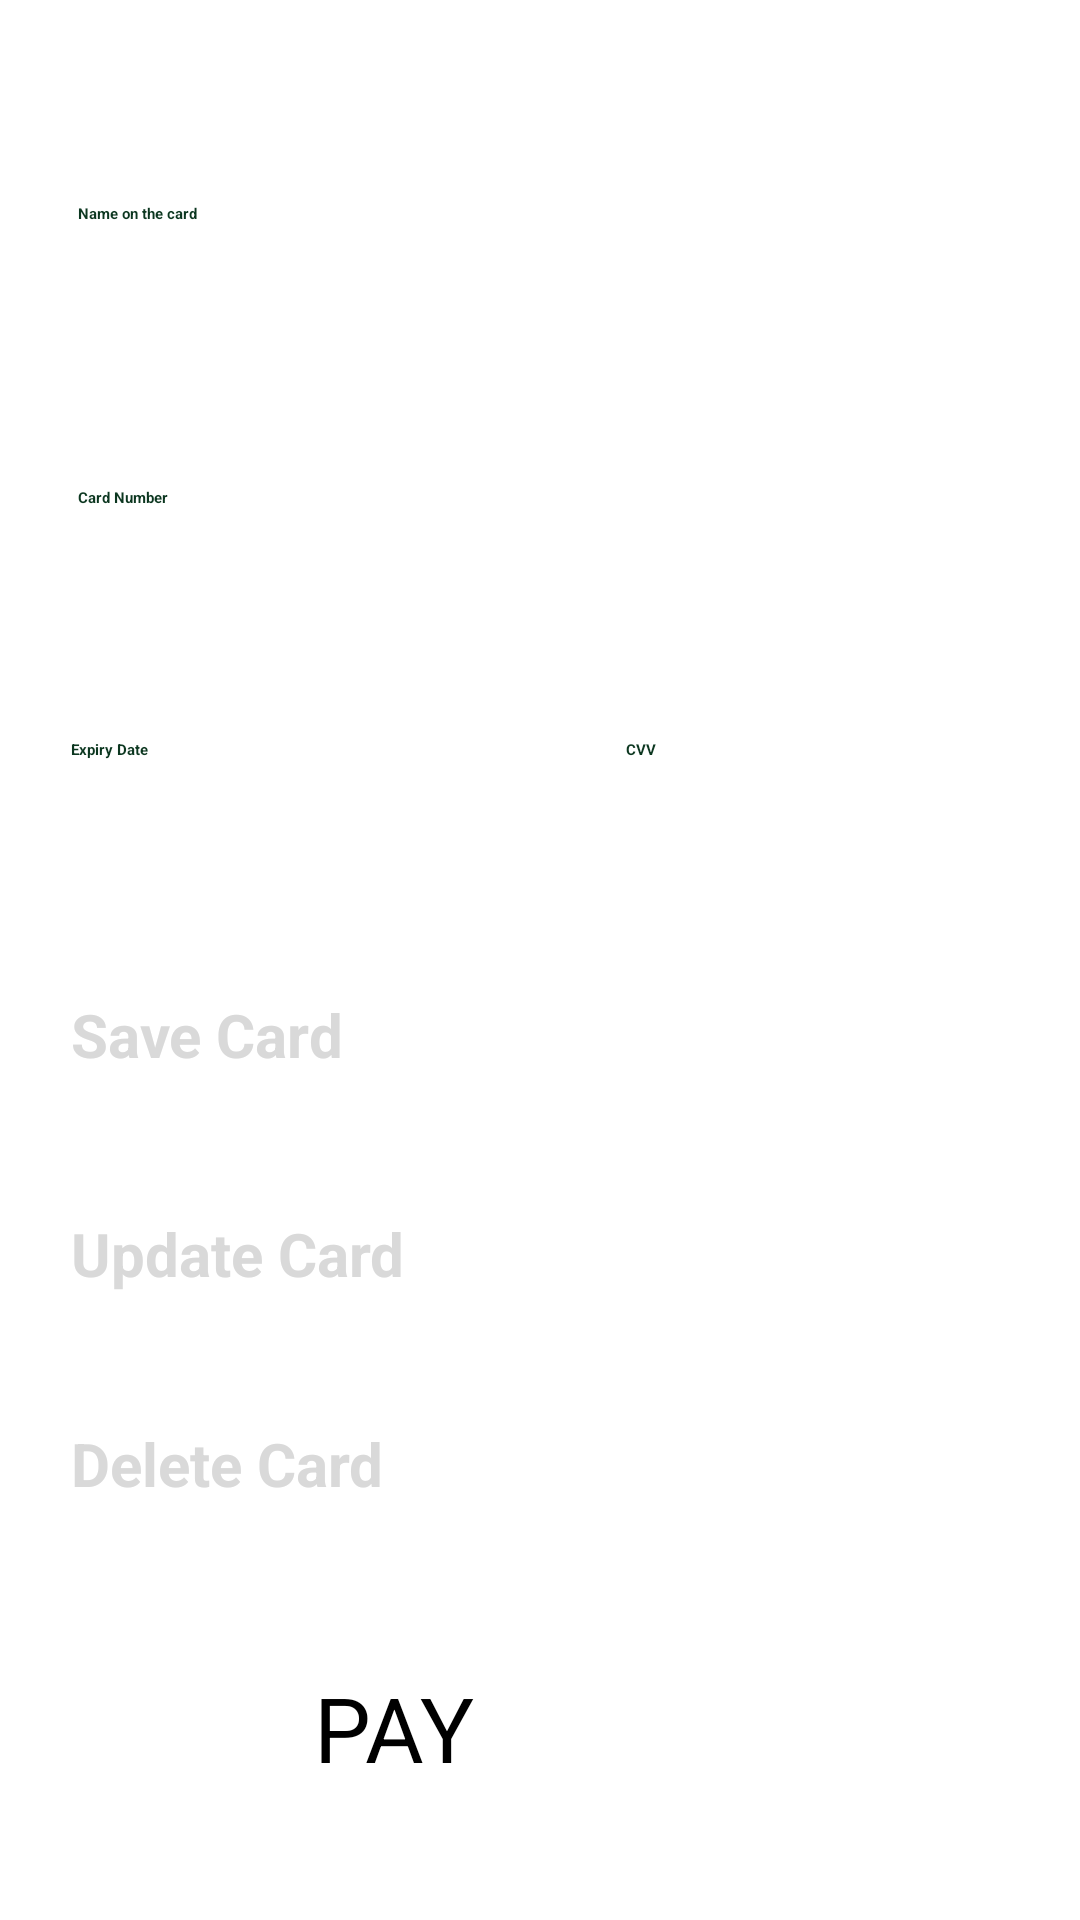

Android layout source for this screen:
<!-- AndroidManifest.xml: application theme Theme.MAD -->
<!-- res/layout/activity_credit_card.xml -->
<?xml version="1.0" encoding="utf-8"?>
<androidx.constraintlayout.widget.ConstraintLayout xmlns:android="http://schemas.android.com/apk/res/android"
    xmlns:app="http://schemas.android.com/apk/res-auto"
    xmlns:tools="http://schemas.android.com/tools"
    android:layout_width="match_parent"
    android:layout_height="match_parent"
    android:background="@drawable/background_credit_card"
    tools:context=".CreditCard">

    <EditText
        android:id="@+id/nameOfCardOwner"
        android:layout_width="@dimen/creditCard_w"
        android:layout_height="@dimen/creditCard_h"
        android:layout_marginTop="56dp"
        android:layout_marginBottom="2dp"
        android:background="@drawable/edittext_backgroud"
        android:backgroundTint="@color/Gainsboro_60"
        android:ems="10"
        android:hint="@string/cardOwNAme"
        android:inputType="textPersonName"
        android:paddingLeft="@dimen/horizonta_padding"
        android:textColorHint="@color/DarkSlateGray_10"
        android:textStyle="bold"
        app:layout_constraintBottom_toTopOf="@+id/cardNumber"
        app:layout_constraintEnd_toEndOf="parent"
        app:layout_constraintHorizontal_bias="0.492"
        app:layout_constraintStart_toStartOf="parent"
        app:layout_constraintTop_toTopOf="parent"
        app:layout_constraintVertical_bias="0.0" />

    <EditText
        android:id="@+id/cardNumber"
        android:layout_width="@dimen/creditCard_w"
        android:layout_height="@dimen/creditCard_h"
        android:layout_marginTop="23dp"
        android:layout_marginBottom="408dp"
        android:background="@drawable/edittext_backgroud"
        android:backgroundTint="@color/Gainsboro_60"
        android:ems="10"
        android:hint="@string/carNum"
        android:inputType="number"
        android:paddingLeft="@dimen/horizonta_padding"
        android:textColorHint="@color/DarkSlateGray_10"
        android:textStyle="bold"
        app:layout_constraintBottom_toBottomOf="parent"
        app:layout_constraintEnd_toEndOf="parent"
        app:layout_constraintHorizontal_bias="0.492"
        app:layout_constraintStart_toStartOf="parent"
        app:layout_constraintTop_toBottomOf="@+id/nameOfCardOwner" />

    <EditText
        android:id="@+id/exDate"
        android:layout_width="@dimen/creditCard_small_w"
        android:layout_height="@dimen/creditCard_small_h"
        android:layout_marginStart="35dp"
        android:layout_marginTop="20dp"
        android:layout_marginEnd="13dp"
        android:layout_marginBottom="333dp"
        android:background="@drawable/edittext_backgroud"
        android:backgroundTint="@color/Gainsboro_60"
        android:ems="10"
        android:hint="@string/exDate"
        android:inputType="date"
        android:paddingLeft="@dimen/horizonta_padding"
        android:textColorHint="@color/DarkSlateGray_10"
        android:textStyle="bold"
        app:layout_constraintBottom_toBottomOf="parent"
        app:layout_constraintEnd_toStartOf="@+id/cVV"
        app:layout_constraintStart_toStartOf="parent"
        app:layout_constraintTop_toBottomOf="@+id/cardNumber" />

    <EditText
        android:id="@+id/cVV"
        android:layout_width="@dimen/creditCard_small_w"
        android:layout_height="@dimen/creditCard_small_h"
        android:layout_marginStart="13dp"
        android:layout_marginTop="20dp"
        android:layout_marginEnd="36dp"
        android:layout_marginBottom="333dp"
        android:background="@drawable/edittext_backgroud"
        android:backgroundTint="@color/Gainsboro_60"
        android:ems="10"
        android:hint="@string/cVV"
        android:inputType="number"
        android:paddingLeft="@dimen/horizonta_padding"
        android:textColorHint="@color/DarkSlateGray_10"
        android:textStyle="bold"
        app:layout_constraintBottom_toBottomOf="parent"
        app:layout_constraintEnd_toEndOf="parent"
        app:layout_constraintStart_toEndOf="@+id/exDate"
        app:layout_constraintTop_toBottomOf="@+id/cardNumber" />

    <Button
        android:id="@+id/saveCdBtn"
        android:layout_width="@dimen/creditCard_longBtn_w"
        android:layout_height="@dimen/creditCard_longBtn_h"
        android:layout_marginTop="30dp"
        android:layout_marginBottom="13dp"
        android:backgroundTint="@color/DarkSlateGray_10"
        android:text="@string/saveCardBTn"
        android:textColor="@color/Gainsboro_60"
        android:textSize="20sp"
        android:textStyle="bold"
        app:cornerRadius="17dp"
        app:layout_constraintBottom_toTopOf="@+id/updateCdBtn"
        app:layout_constraintEnd_toEndOf="parent"
        app:layout_constraintHorizontal_bias="0.5"
        app:layout_constraintStart_toStartOf="parent"
        app:layout_constraintTop_toBottomOf="@+id/exDate" />

    <Button
        android:id="@+id/updateCdBtn"
        android:layout_width="@dimen/creditCard_longBtn_w"
        android:layout_height="@dimen/creditCard_longBtn_h"
        android:layout_marginBottom="20dp"
        android:backgroundTint="@color/DarkSlateGray_10"
        android:text="@string/updateCardBtn"
        android:textColor="@color/Gainsboro_60"
        android:textSize="20sp"
        android:textStyle="bold"
        app:cornerRadius="17dp"
        app:layout_constraintBottom_toTopOf="@+id/delCdBtn"
        app:layout_constraintEnd_toEndOf="parent"
        app:layout_constraintHorizontal_bias="0.5"
        app:layout_constraintStart_toStartOf="parent"
        app:layout_constraintTop_toBottomOf="@+id/saveCdBtn" />

    <Button
        android:id="@+id/delCdBtn"
        android:layout_width="@dimen/creditCard_longBtn_w"
        android:layout_height="@dimen/creditCard_longBtn_h"
        android:layout_marginTop="10dp"
        android:backgroundTint="@color/DarkSlateGray_10"
        android:text="@string/deleteCdBtn"
        android:textColor="@color/Gainsboro_60"
        android:textSize="20sp"
        android:textStyle="bold"
        app:cornerRadius="17dp"
        app:layout_constraintEnd_toEndOf="parent"
        app:layout_constraintHorizontal_bias="0.5"
        app:layout_constraintStart_toStartOf="parent"
        app:layout_constraintTop_toBottomOf="@+id/updateCdBtn" />

    <Button
        android:id="@+id/creditCrdPayBtn"
        android:layout_width="@dimen/creditCard_payBtn_w"
        android:layout_height="@dimen/creditCard_payBtn_h"
        android:layout_marginTop="18dp"
        android:layout_marginBottom="16dp"
        android:backgroundTint="@color/teal_700"
        android:foregroundTint="@color/DarkSlateGray_10"
        android:outlineProvider="none"
        android:text="@string/creditCdPayBtn"
        android:textAllCaps="false"
        android:textSize="30sp"
        app:cornerRadius="25dp"
        app:layout_constraintBottom_toBottomOf="parent"
        app:layout_constraintEnd_toEndOf="parent"
        app:layout_constraintHorizontal_bias="0.498"
        app:layout_constraintStart_toStartOf="parent"
        app:layout_constraintTop_toBottomOf="@+id/delCdBtn" />

</androidx.constraintlayout.widget.ConstraintLayout>
<!-- resources referenced by this layout -->
<resources>
  <color name="DarkSlateGray_10">#0c3720</color>
  <color name="Gainsboro_60">#d9d9d9</color>
  <color name="teal_700">#FF018786</color>
  <dimen name="creditCard_h">58dp</dimen>
  <dimen name="creditCard_longBtn_h">60dp</dimen>
  <dimen name="creditCard_longBtn_w">313dp</dimen>
  <dimen name="creditCard_payBtn_h">65dp</dimen>
  <dimen name="creditCard_payBtn_w">150dp</dimen>
  <dimen name="creditCard_small_h">55dp</dimen>
  <dimen name="creditCard_small_w">159dp</dimen>
  <dimen name="creditCard_w">340dp</dimen>
  <dimen name="horizonta_padding">16dp</dimen>
  <string name="cVV">CVV</string>
  <string name="carNum">Card Number</string>
  <string name="cardOwNAme">Name on the card</string>
  <string name="creditCdPayBtn">PAY</string>
  <string name="deleteCdBtn">Delete Card</string>
  <string name="exDate">Expiry Date</string>
  <string name="saveCardBTn">Save Card</string>
  <string name="updateCardBtn">Update Card</string>
</resources>
